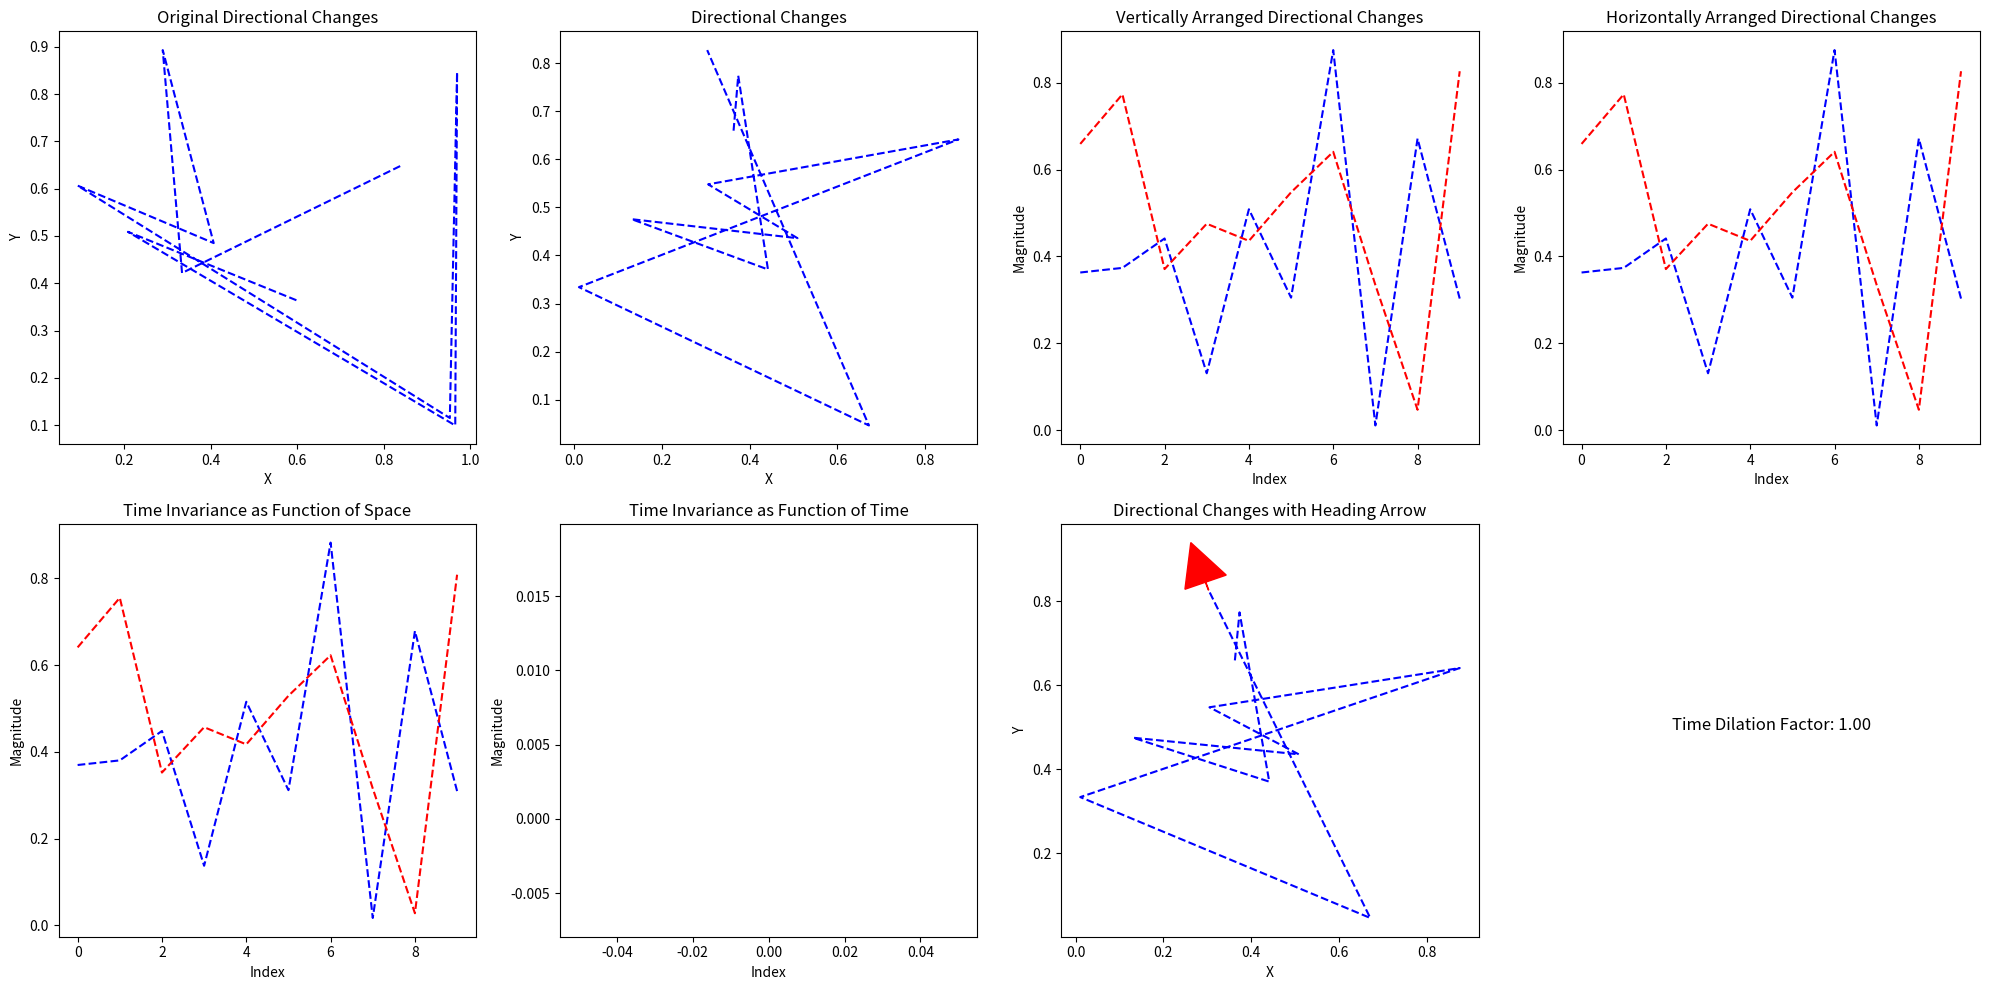

Recreate this plot in Python.
import matplotlib.pyplot as plt
import numpy as np

# Generate sample data for directional changes (random for demonstration)
directional_changes = np.random.rand(10, 2)
original_direction_changes = np.random.rand(10, 2)

# Compute average displacement vector
avg_displacement_vector = np.mean(np.diff(directional_changes, axis=0), axis=0)

# Calculate the time dilation factor using the Gott-Time Machine Metric
def gott_time_machine_metric(observer1, observer2):
    delta_x = observer1[0] - observer2[0]
    delta_y = observer1[1] - observer2[1]
    distance_squared = delta_x**2 + delta_y**2
    return np.sqrt(1 - distance_squared / (300**2))

# Set observer positions
observer1_position = directional_changes[0]
observer2_position = directional_changes[-1]

# Calculate the time dilation factor between the observers
time_dilation_factor = gott_time_machine_metric(observer1_position, observer2_position)

# Create figure and subplots
fig, axs = plt.subplots(2, 4, figsize=(20, 10))

# Plot original directional changes
axs[0, 0].plot(original_direction_changes[:, 0], original_direction_changes[:, 1], 'b--')
axs[0, 0].set_title('Original Directional Changes')
axs[0, 0].set_xlabel('X')
axs[0, 0].set_ylabel('Y')

# Plot directional changes
axs[0, 1].plot(directional_changes[:, 0], directional_changes[:, 1], 'b--')
axs[0, 1].set_title('Directional Changes')
axs[0, 1].set_xlabel('X')
axs[0, 1].set_ylabel('Y')

# Plot vertically arranged directional changes
axs[0, 2].plot(range(len(directional_changes)), directional_changes[:, 0], 'b--')
axs[0, 2].plot(range(len(directional_changes)), directional_changes[:, 1], 'r--')
axs[0, 2].set_title('Vertically Arranged Directional Changes')
axs[0, 2].set_xlabel('Index')
axs[0, 2].set_ylabel('Magnitude')

# Plot horizontally arranged directional changes
axs[0, 3].plot(directional_changes[:, 0], 'b--')
axs[0, 3].plot(directional_changes[:, 1], 'r--')
axs[0, 3].set_title('Horizontally Arranged Directional Changes')
axs[0, 3].set_xlabel('Index')
axs[0, 3].set_ylabel('Magnitude')

# Plot time invariance as a function of space
axs[1, 0].plot(directional_changes[:, 0] - avg_displacement_vector[0], 'b--')
axs[1, 0].plot(directional_changes[:, 1] - avg_displacement_vector[1], 'r--')
axs[1, 0].set_title('Time Invariance as Function of Space')
axs[1, 0].set_xlabel('Index')
axs[1, 0].set_ylabel('Magnitude')

# Plot time invariance as a function of time
axs[1, 1].plot(avg_displacement_vector[0], 'b--')
axs[1, 1].plot(avg_displacement_vector[1], 'r--')
axs[1, 1].set_title('Time Invariance as Function of Time')
axs[1, 1].set_xlabel('Index')
axs[1, 1].set_ylabel('Magnitude')

# Plot directional changes with arrow subplot
axs[1, 2].plot(directional_changes[:, 0], directional_changes[:, 1], 'b--')
axs[1, 2].arrow(directional_changes[-1, 0], directional_changes[-1, 1], 
                avg_displacement_vector[0], avg_displacement_vector[1], 
                head_width=0.1, head_length=0.1, fc='red', ec='red', linewidth=1)
axs[1, 2].set_title('Directional Changes with Heading Arrow')
axs[1, 2].set_xlabel('X')
axs[1, 2].set_ylabel('Y')

# Plot Gott-Time Equation
axs[1, 3].axis('off')
axs[1, 3].text(0.5, 0.5, f'Time Dilation Factor: {time_dilation_factor:.2f}', fontsize=12, ha='center')

plt.tight_layout()
plt.show()
